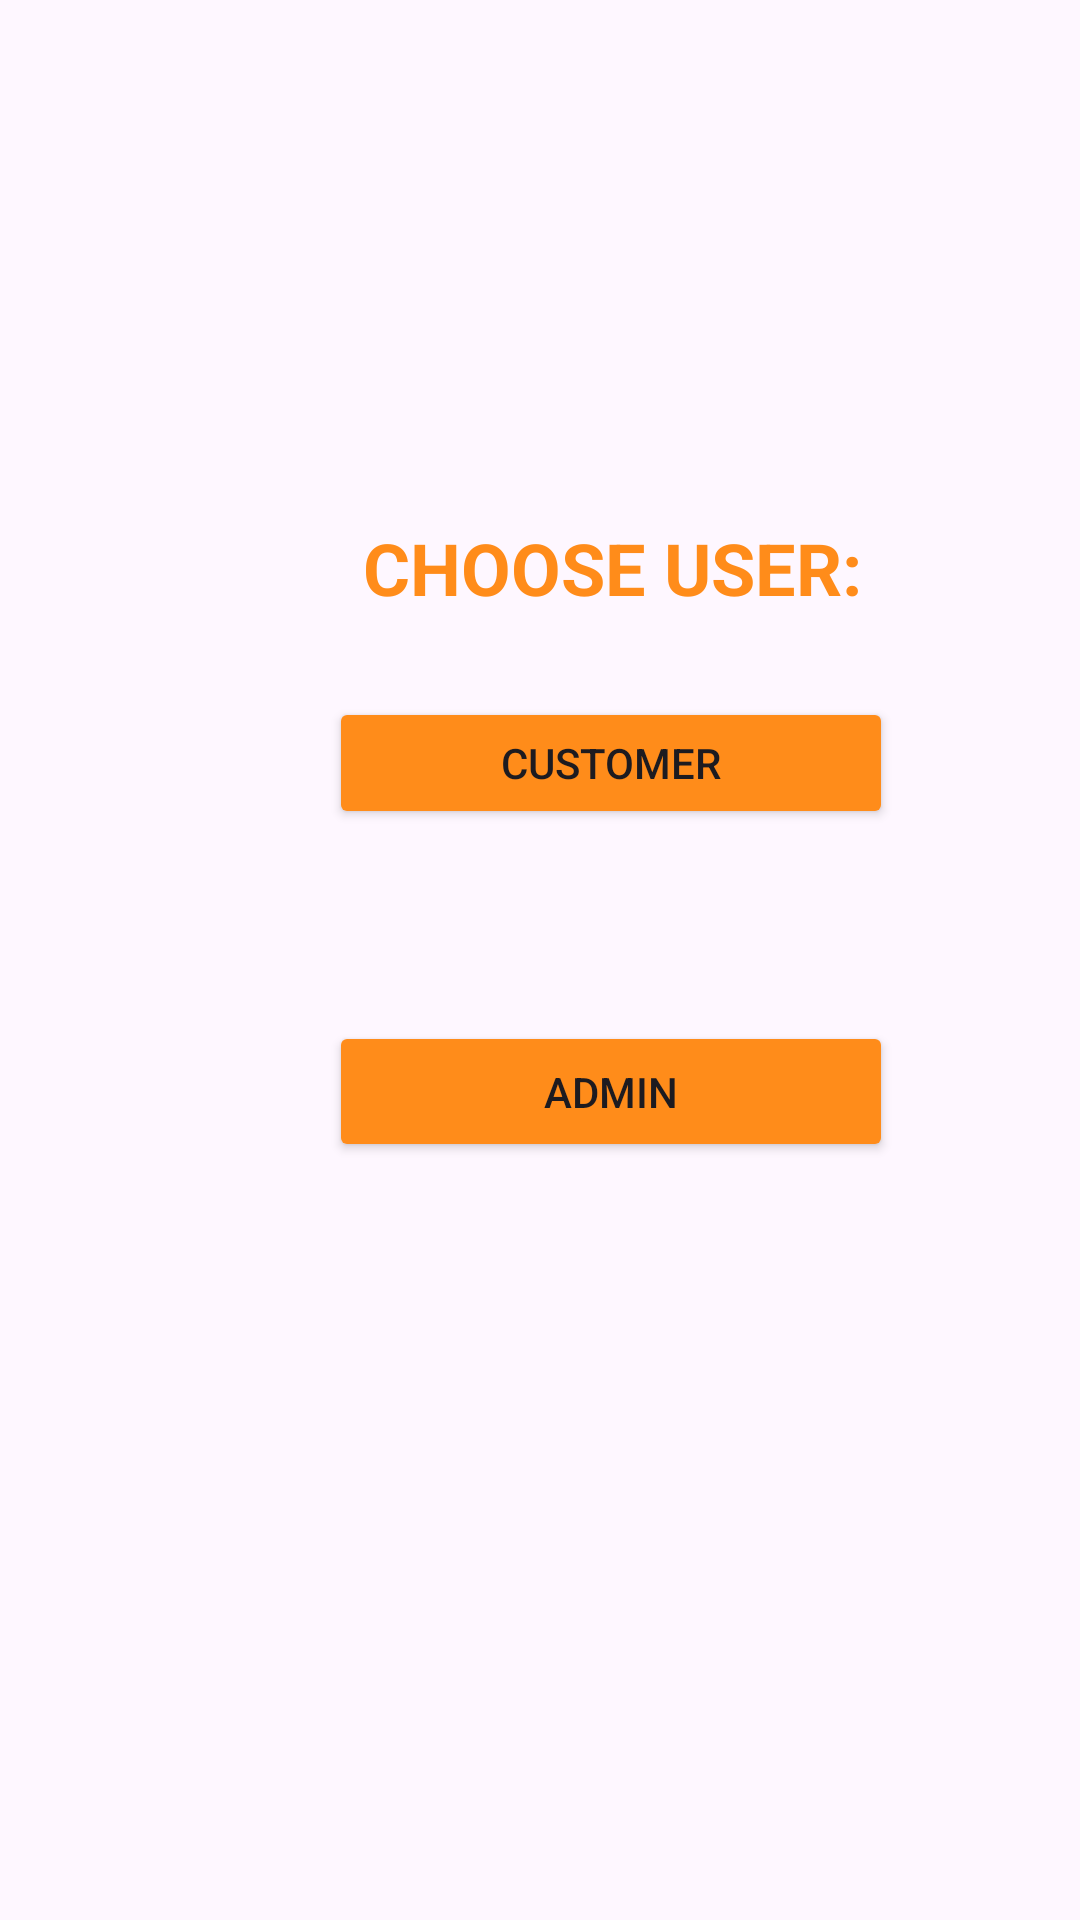

The Android layout XML behind this screen, and the referenced resources:
<!-- AndroidManifest.xml: application theme Theme.APT3060 -->
<!-- res/layout/activity_homepage.xml -->
<?xml version="1.0" encoding="utf-8"?>
<androidx.constraintlayout.widget.ConstraintLayout xmlns:android="http://schemas.android.com/apk/res/android"
    xmlns:app="http://schemas.android.com/apk/res-auto"
    xmlns:tools="http://schemas.android.com/tools"
    android:id="@+id/main"
    android:layout_width="match_parent"
    android:layout_height="match_parent"
    tools:context=".homepage">


    <Button
        android:id="@+id/btn_customer"
        android:layout_width="188dp"
        android:layout_height="44dp"
        android:layout_marginStart="135dp"
        android:layout_marginEnd="88dp"
        android:layout_marginBottom="45dp"
        android:backgroundTint="@color/orange"
        android:text="CUSTOMER"
        app:layout_constraintBottom_toTopOf="@+id/btn_admin"
        app:layout_constraintEnd_toEndOf="parent"
        app:layout_constraintStart_toStartOf="parent" />

    <Button
        android:id="@+id/btn_admin"
        android:layout_width="188dp"
        android:layout_height="47dp"
        android:layout_marginStart="135dp"
        android:layout_marginTop="64dp"
        android:layout_marginEnd="88dp"
        android:backgroundTint="@color/orange"
        android:text="ADMIN"
        app:layout_constraintEnd_toEndOf="parent"
        app:layout_constraintStart_toStartOf="parent"
        app:layout_constraintTop_toBottomOf="@+id/btn_customer" />

    <TextView
        android:id="@+id/chooseuser"
        android:layout_width="wrap_content"
        android:layout_height="wrap_content"
        android:layout_gravity="center_horizontal"
        android:layout_marginStart="147dp"
        android:layout_marginTop="173dp"
        android:layout_marginEnd="99dp"
        android:layout_marginBottom="27dp"
        android:text="CHOOSE USER:"
        android:textColor="@color/orange"
        android:textSize="24sp"
        android:textStyle="bold"
        app:layout_constraintBottom_toTopOf="@+id/btn_customer"
        app:layout_constraintEnd_toEndOf="parent"
        app:layout_constraintStart_toStartOf="parent"
        app:layout_constraintTop_toTopOf="parent" />

</androidx.constraintlayout.widget.ConstraintLayout>
<!-- resources referenced by this layout -->
<resources>
  <color name="orange"> #ff8c1a</color>
  <style name="Theme.APT3060" parent="Base.Theme.APT3060" />
  <style name="Base.Theme.APT3060" parent="Theme.Material3.DayNight.NoActionBar">
          
          
      </style>
</resources>
